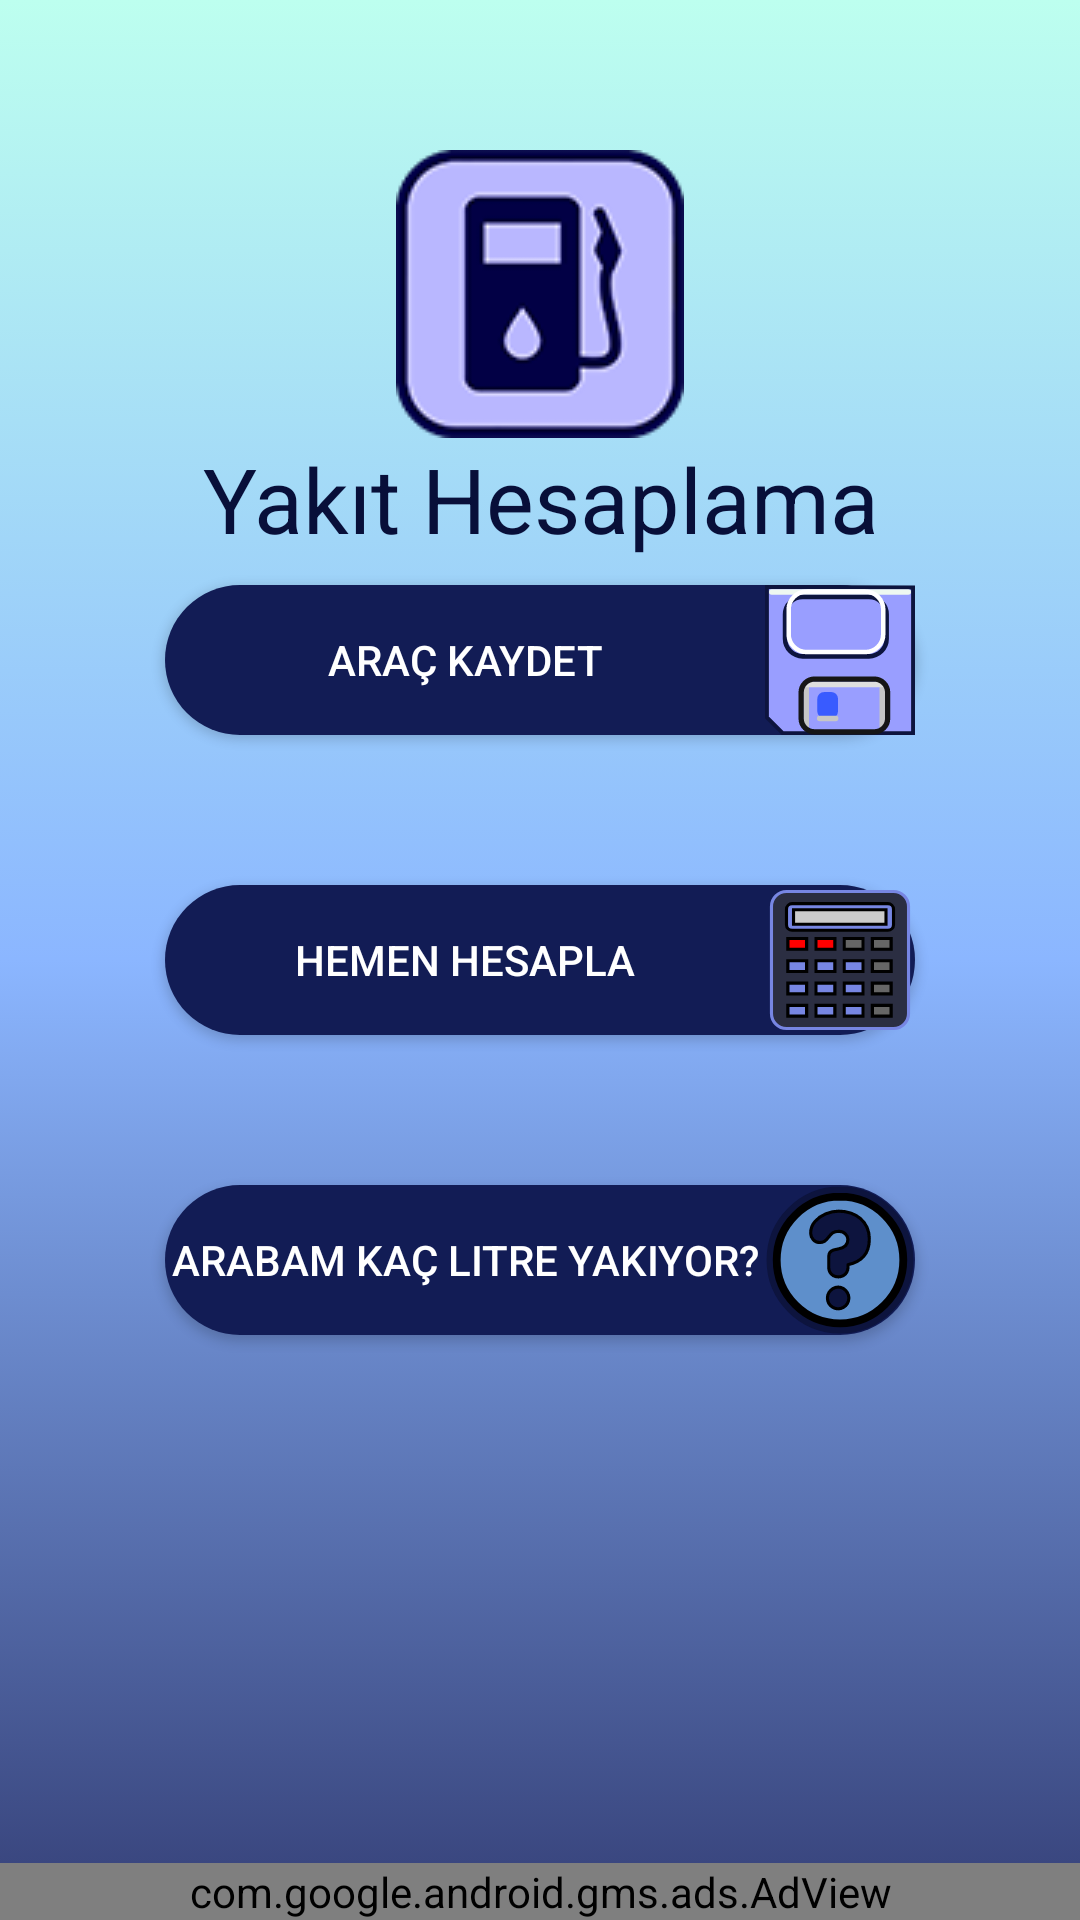

This screen was rendered from an Android layout file. Write that file and the resources it references.
<!-- AndroidManifest.xml: application theme Theme.AppCompat -->
<!-- res/layout/activity_main.xml -->
<?xml version="1.0" encoding="utf-8"?>
<RelativeLayout xmlns:android="http://schemas.android.com/apk/res/android"
    xmlns:app="http://schemas.android.com/apk/res-auto"
    xmlns:tools="http://schemas.android.com/tools"
    android:layout_width="match_parent"
    android:layout_height="match_parent"
    tools:context=".MainActivity"
    android:screenOrientation="portrait"
    android:background="@drawable/app_background"
    android:gravity="center"
    >


    <TextView
        android:layout_width="wrap_content"
        android:layout_height="wrap_content"
        android:layout_centerHorizontal="true"
        android:layout_marginTop="50dp"
        android:drawableTop="@drawable/fcbuyuk"
        android:text="@string/app_name"
        android:textAlignment="center"
        android:textColor="#080F39"
        android:textSize="30sp"
        android:gravity="center_horizontal" />

    <com.google.android.gms.ads.AdView
        android:id="@+id/adView"
        android:layout_width="match_parent"
        android:layout_height="wrap_content"
        android:layout_alignParentBottom="true"
        android:layout_centerHorizontal="true"
        app:adSize="BANNER"
        app:adUnitId="ca-app-pub-8379310124540160/4304779461" />

    <Button
        android:id="@+id/save"
        android:layout_width="250dp"
        android:layout_height="50dp"
        android:layout_above="@+id/calculate"
        android:layout_marginLeft="50dp"
        android:drawableRight="@drawable/ic_save"
        android:layout_centerVertical="true"
        android:layout_centerHorizontal="true"
        android:layout_marginBottom="50dp"
        android:background="@drawable/buttonshape"
        android:text="@string/saveVehicle"
        android:textColor="#ffff" />

    <Button
        android:id="@+id/calculate"
        android:layout_width="250dp"
        android:layout_height="50dp"
        android:layout_centerVertical="true"
        android:drawableRight="@drawable/ic_calculator_for_icon"
        android:layout_marginLeft="50dp"
        android:background="@drawable/buttonshape"
        android:layout_centerHorizontal="true"
        android:text="@string/calculate"
        android:textColor="#ffff" />

    <Button
        android:id="@+id/calculate2"
        android:layout_width="250dp"
        android:layout_height="50dp"
        android:layout_below="@+id/calculate"
        android:layout_centerInParent="true"
        android:layout_marginStart="50dp"
        android:layout_marginTop="50dp"
        android:drawableRight="@drawable/ic_primary_gnome_question"
        android:background="@drawable/buttonshape"
        android:text="@string/hmLiter"
        android:textColor="#ffff"
        android:layout_marginLeft="50dp" />

    <FrameLayout
        android:id="@+id/fragmentSpace"
        android:layout_width="300dp"
        android:layout_height="300dp"
        android:layout_centerInParent="true" />
    


</RelativeLayout>
<!-- resources referenced by this layout -->
<resources>
  <!-- drawable app_background (drawable-v24) -->
  <?xml version="1.0" encoding="UTF-8"?>
  <selector xmlns:android="http://schemas.android.com/apk/res/android">
      <item>
          <shape>
              <gradient
                  android:startColor="#354078"
                  android:centerColor="#8BB6FF"
                  android:endColor="#BDFFEF"
                  android:angle="90"/>
          </shape>
      </item>
  </selector>
  <!-- drawable buttonshape (drawable-v24) -->
  <?xml version="1.0" encoding="utf-8"?>
  <selector xmlns:android="http://schemas.android.com/apk/res/android">
      <item android:state_pressed="true" android:drawable="@drawable/buttonshape2"></item>
      <item android:drawable="@drawable/buttonshape1"></item>
  </selector>
  <!-- drawable fcbuyuk: png bitmap (drawable, 8068 bytes) -->
  <!-- drawable ic_calculator_for_icon: vector/xml drawable (drawable, 3976 chars, omitted) -->
  <!-- drawable ic_primary_gnome_question: vector/xml drawable (drawable, 2463 chars, omitted) -->
  <!-- drawable ic_save: vector/xml drawable (drawable, 3727 chars, omitted) -->
  <string name="app_name">Yakıt Hesaplama</string>
  <string name="calculate">Hemen Hesapla</string>
  <string name="hmLiter">Arabam kaç litre yakıyor?</string>
  <string name="saveVehicle">Araç Kaydet</string>
  <!-- drawable buttonshape2 (drawable-v24) -->
  <?xml version="1.0" encoding="utf-8"?>
  <shape xmlns:android="http://schemas.android.com/apk/res/android" android:shape="rectangle" >
      <corners
          android:radius="100dp"
          />
      <solid
          android:color="#08072B"
          />
      <padding
          android:left="0dp"
          android:top="0dp"
          android:right="0dp"
          android:bottom="0dp"
          />
      <size
          android:width="186dp"
          android:height="60dp"
          />
      <stroke
          android:width="5dp"
          android:color="#8095FF"
          />
  </shape>
  <!-- drawable buttonshape1 (drawable-v24) -->
  <?xml version="1.0" encoding="utf-8"?>
  <shape xmlns:android="http://schemas.android.com/apk/res/android" android:shape="rectangle" >
      <corners
          android:radius="100dp"
          />
      <solid
          android:color="#121C55"
          />
      <padding
          android:left="0dp"
          android:top="0dp"
          android:right="0dp"
          android:bottom="0dp"
          />
      <size
          android:width="186dp"
          android:height="60dp"
          />
  
  </shape>
</resources>
